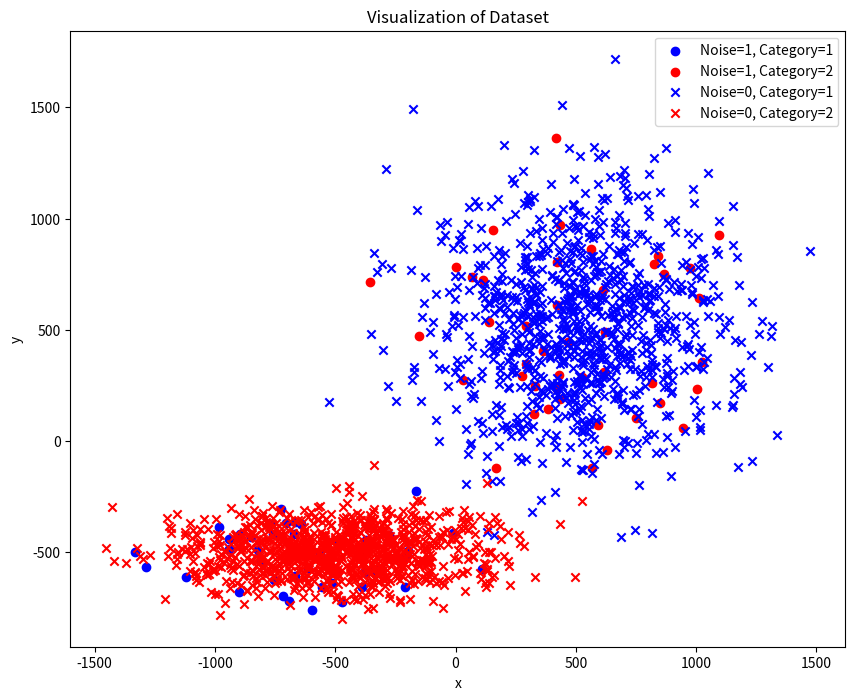

Source code (Python):
import numpy as np
import pandas as pd

# 设置随机种子以确保结果可复现
np.random.seed(42)
#生成数据集的大小
size=1000
# 生成两个多元高斯分布，每个分布包含1000个点
mean1 = [500, 500]
cov1 = [[100000, 0], [0, 100000]]
points1 = np.random.multivariate_normal(mean1, cov1, size)

mean2 = [-500, -500]
cov2 = [[100000, 0], [0, 10000]]
points2 = np.random.multivariate_normal(mean2, cov2, size)

# 创建DataFrame保存生成的数据
df1 = pd.DataFrame(points1, columns=['x', 'y'])
df2 = pd.DataFrame(points2, columns=['x', 'y'])

# 添加 'category' 列，并赋值为 1 和 2
df1['category'] = 0
df2['category'] = 1

# 引入噪声，修改部分点的 'category' 并添加 'noise' 列
a = 5
b = 5

# 对 p_category=1 的点进行修改
mask1 = np.random.choice([True, False], size=size, p=[a/100, 1-a/100])
df1.loc[mask1, 'category'] = 1
df1['noise'] = np.where(mask1, 1, 0)

# 对 p_category=2 的点进行修改
mask2 = np.random.choice([True, False], size=size, p=[b/100, 1-b/100])
df2.loc[mask2, 'category'] = 0
df2['noise'] = np.where(mask2, 1, 0)

# 合并两个DataFrame
dataset = pd.concat([df1, df2], ignore_index=True)

# 保存为 CSV 文件
dataset.to_csv('dataset.csv', index=False)


import matplotlib.pyplot as plt

# 根据条件选择数据并绘制散点图
plt.figure(figsize=(10, 8))

# noise=1, category=1 涂红色
plt.scatter(dataset[(dataset['noise'] == 1) & (dataset['category'] == 0)]['x'],
            dataset[(dataset['noise'] == 1) & (dataset['category'] == 0)]['y'],
            c='blue', label='Noise=1, Category=1')

# noise=1, category=2 涂蓝色
plt.scatter(dataset[(dataset['noise'] == 1) & (dataset['category'] == 1)]['x'],
            dataset[(dataset['noise'] == 1) & (dataset['category'] == 1)]['y'],
            c='red', label='Noise=1, Category=2')

# noise=0, category=1 涂蓝色
plt.scatter(dataset[(dataset['noise'] == 0) & (dataset['category'] == 0)]['x'],
            dataset[(dataset['noise'] == 0) & (dataset['category'] == 0)]['y'],
            c='blue', marker='x', label='Noise=0, Category=1')

# noise=0, category=2 涂红色
plt.scatter(dataset[(dataset['noise'] == 0) & (dataset['category'] == 1)]['x'],
            dataset[(dataset['noise'] == 0) & (dataset['category'] == 1)]['y'],
            c='red', marker='x', label='Noise=0, Category=2')

# 设置图例和标签
plt.legend()
plt.title('Visualization of Dataset')
plt.xlabel('x')
plt.ylabel('y')

# 显示图形
plt.show()
